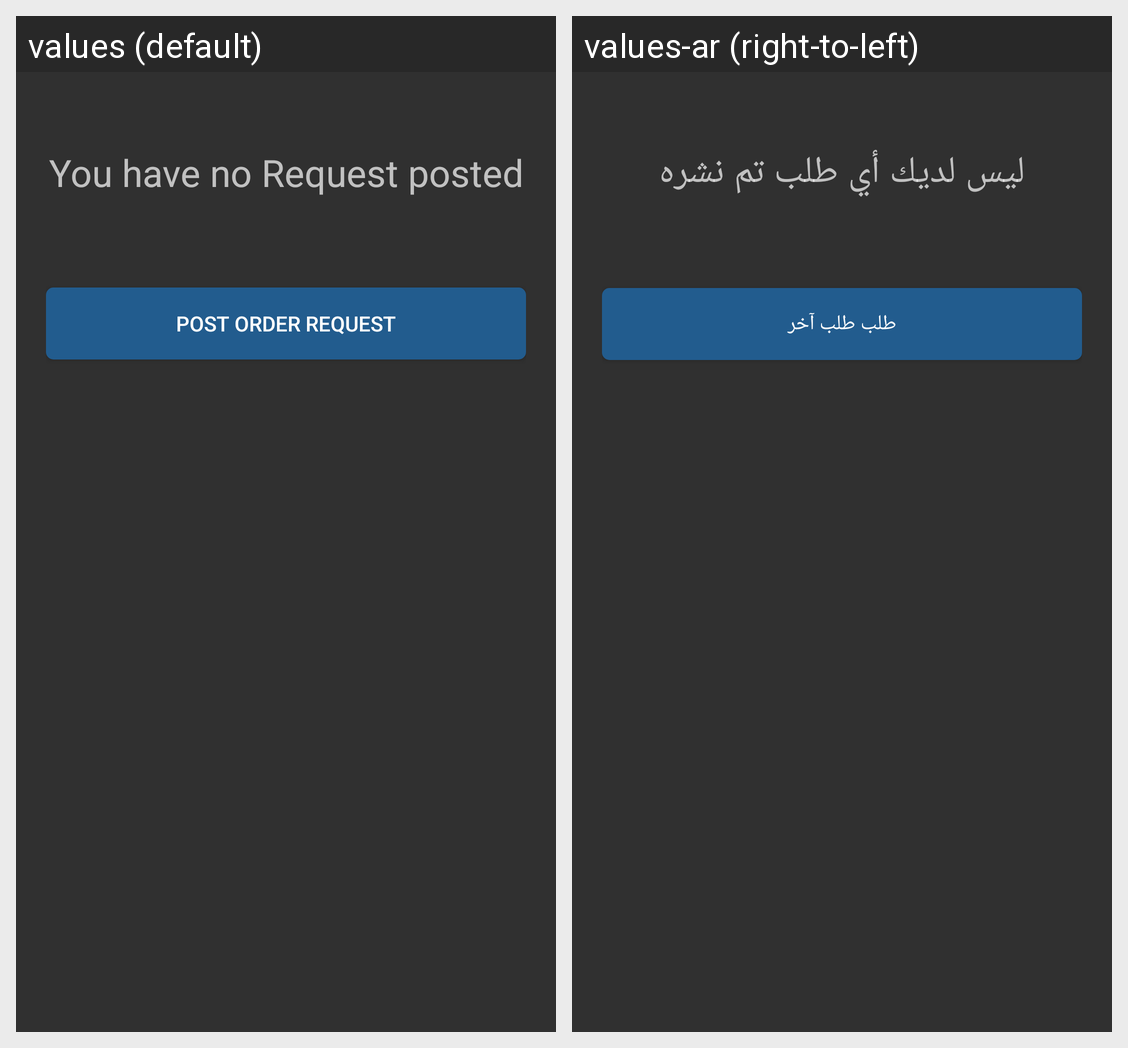

The Android screen above is rendered under two locales of the same app. Produce the string resources it draws, with the default and per-locale values.
Android screen res/layout/fragment_no_request_user.xml rendered under 2 locales, left to right: values (default), values-ar (right-to-left). Device: Nexus 5 (rendered at 1080×1920; each locale shown at half size, 540×960, under a caption strip naming it); theme AppTheme.
Strings drawn on this screen, with the default value and each locale's value (text and hints the layout hard-codes, and strings that could not be matched under every locale, appear in the picture but are not listed):

noRequestPost
  values: You have no Request posted
  values-ar: ليس لديك أي طلب تم نشره

postOrderRequest
  values: Post Order Request
  values-ar: طلب طلب آخر
